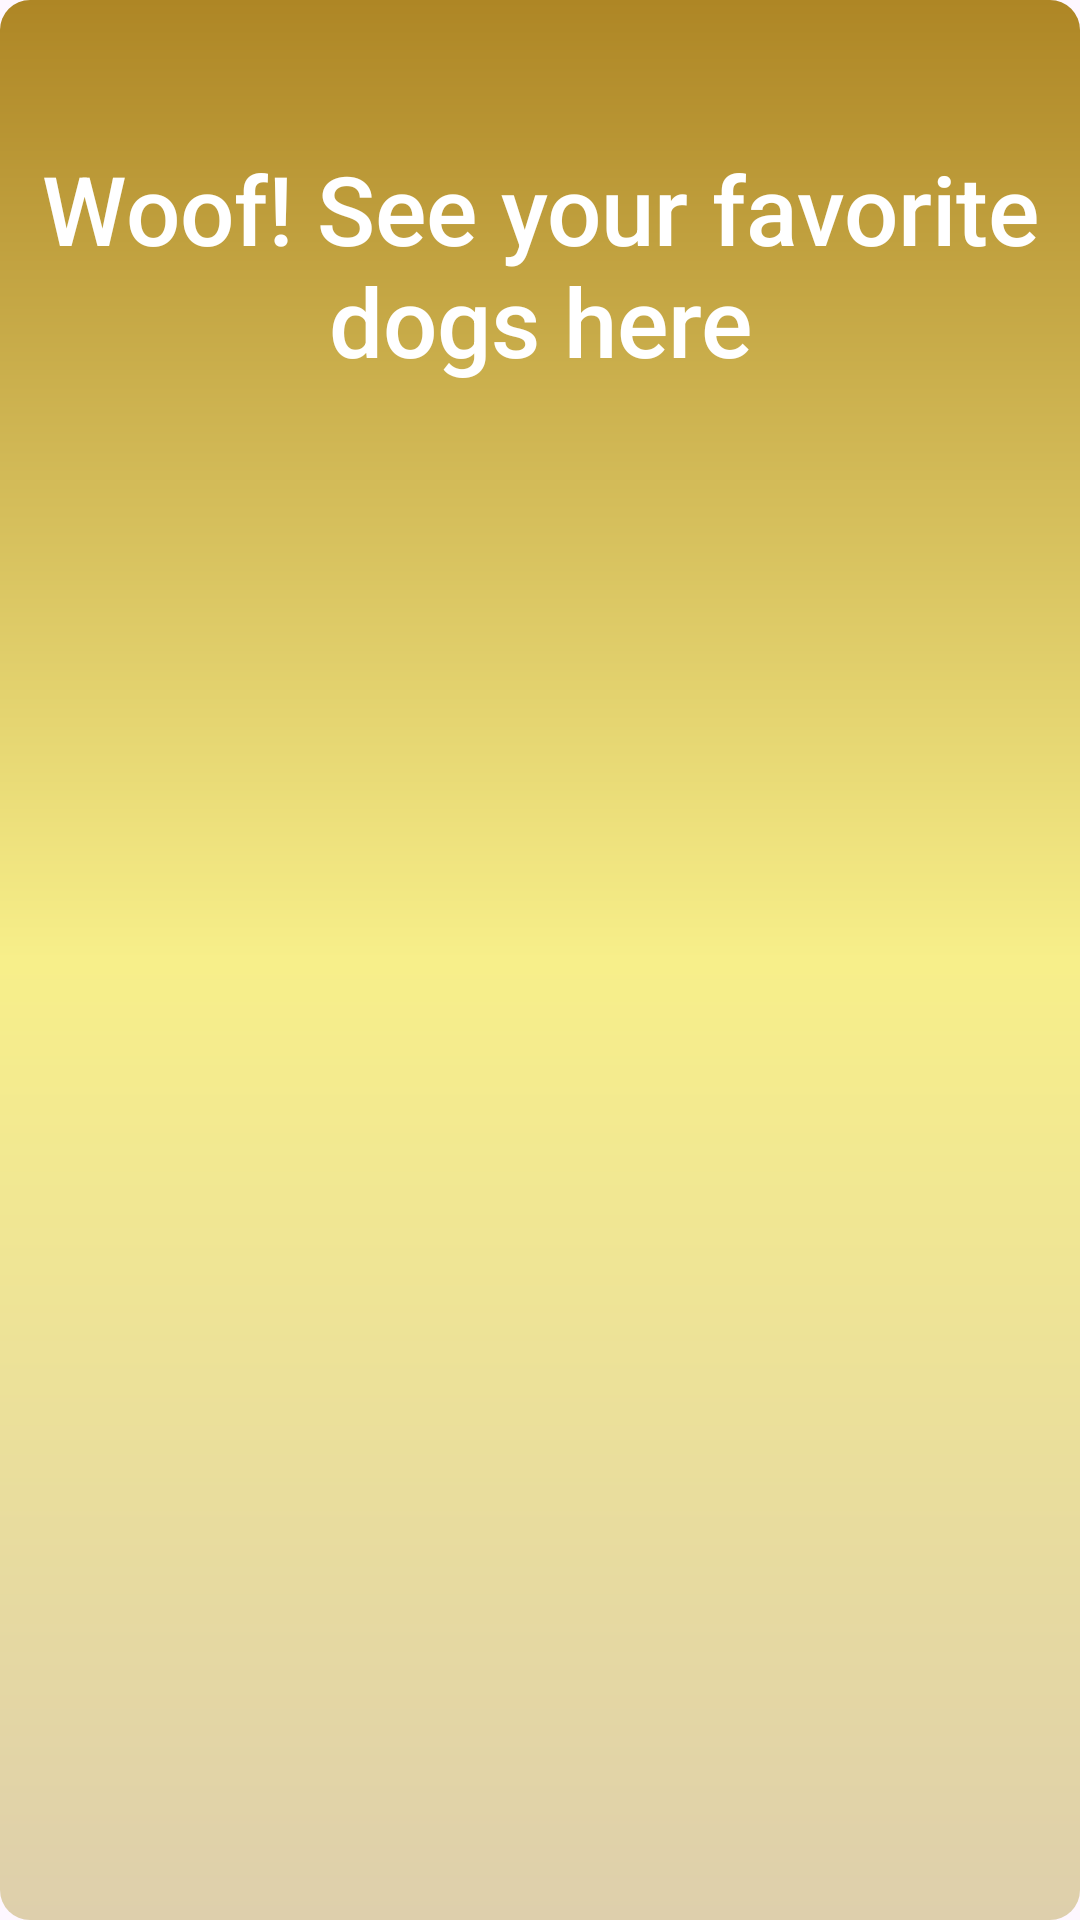

Reconstruct the res/layout file that produces this screen, plus the resources it refers to.
<!-- AndroidManifest.xml: application theme Theme.Bowwow -->
<!-- res/layout/fragment_favorites.xml -->
<?xml version="1.0" encoding="utf-8"?>
<androidx.constraintlayout.widget.ConstraintLayout xmlns:android="http://schemas.android.com/apk/res/android"
    xmlns:app="http://schemas.android.com/apk/res-auto"
    xmlns:tools="http://schemas.android.com/tools"
    android:layout_width="match_parent"
    android:layout_height="match_parent"
    android:paddingTop="16dp"
    android:background="@drawable/favorites_bg"
    >

    <androidx.recyclerview.widget.RecyclerView
        android:id="@+id/rvFavDogList"
        android:name="TODO"
        android:layout_width="match_parent"
        android:layout_height="0dp"
        android:layout_marginTop="32dp"
        app:layoutManager="LinearLayoutManager"
        app:layout_constraintStart_toStartOf="parent"
        app:layout_constraintTop_toTopOf="parent"
        tools:context=".FavoritesFragment"
        tools:listitem="@layout/dog_profile" />

    <TextView
        android:id="@+id/tvBlankFavoritesMsg"
        android:layout_width="wrap_content"
        android:layout_height="wrap_content"
        android:text="Woof! See your favorite dogs here"
        android:textColor="@color/white"
        android:fontFamily="sans-serif-medium"
        app:layout_constraintTop_toBottomOf="@id/rvFavDogList"
        app:layout_constraintLeft_toLeftOf="parent"
        android:textSize="32sp"
        android:gravity="center"
        />

</androidx.constraintlayout.widget.ConstraintLayout>
<!-- res/layout/dog_profile.xml (included above) -->
<?xml version="1.0" encoding="utf-8"?>
<LinearLayout xmlns:android="http://schemas.android.com/apk/res/android"
    xmlns:app="http://schemas.android.com/apk/res-auto"
    xmlns:tools="http://schemas.android.com/tools"
    android:layout_width="match_parent"
    android:layout_height="wrap_content"
    android:orientation="vertical">

    <androidx.cardview.widget.CardView
        android:layout_width="match_parent"
        android:layout_height="match_parent"
        android:layout_marginTop="4dp"
        android:layout_marginBottom="4dp"
        android:layout_marginStart="12dp"
        android:layout_marginEnd="12dp"
        android:elevation="20dp"
        android:shape = "ring"
        android:id="@+id/cvMain"
        app:cardCornerRadius="20dp"
        >

        <LinearLayout
            android:layout_width="match_parent"
            android:layout_height="match_parent"
            android:orientation="horizontal"
            >

            <androidx.cardview.widget.CardView
                android:id="@+id/cvProfileImg"
                android:layout_width="80dp"
                android:layout_height="80dp"
                android:innerRadius="0dp"
                android:shape="ring"
                android:thicknessRatio="1.9"
                app:cardCornerRadius="40dp">

                <ProgressBar
                    android:id="@+id/pbProfileImg"
                    android:layout_width="match_parent"
                    android:layout_height="80dp"
                    style="?android:attr/progressBarStyle"
                    />

                <ImageView
                    android:id="@+id/ivProfileImg"
                    android:layout_width="match_parent"
                    android:layout_height="80dp"
                    android:contentDescription="Dog Profile Image"
                    android:elevation="0dp"
                    android:scaleType="centerCrop"
                    tools:srcCompat="@tools:sample/avatars" />

            </androidx.cardview.widget.CardView>

            <TextView
                android:id="@+id/tvBreedName"
                android:layout_width="0dp"
                android:layout_height="40dp"
                android:text="Breed name"
                android:layout_weight="1"
                android:layout_marginLeft="20dp"
                android:layout_marginTop="20dp"
                android:textSize="20sp"
                />

            <CheckBox
                android:id="@+id/cbIsFavorite"
                android:layout_width="48dp"
                android:layout_height="48dp"
                android:layout_marginTop="16dp"
                android:button="@drawable/favorites_selector"
                android:layout_marginRight="16dp"
                app:buttonTint = "#f0d665"
                />

        </LinearLayout>

    </androidx.cardview.widget.CardView>

</LinearLayout>
<!-- resources referenced by this layout -->
<resources>
  <!-- drawable favorites_bg (drawable) -->
  <?xml version = "1.0" encoding = "utf-8" ?>
  <shape
      android:shape = "rectangle"
      xmlns:android = "http://schemas.android.com/apk/res/android" >
  
      <gradient
          android:startColor = "#ae8625"
          android:centerColor = "#f7ef8a"
          android:endColor = "#decfac"
          android:angle = "-45"
          android:type = "linear" />
  
      <corners
          android:radius="10dp">
      </corners>
  </shape>
  <!-- drawable favorites_selector (drawable) -->
  <?xml version="1.0" encoding="utf-8"?>
  <selector xmlns:android="http://schemas.android.com/apk/res/android">
      <item android:drawable="@drawable/paw_outline_48x48" android:state_checked="false"/>
      <item android:drawable="@drawable/paw_filled_48x48" android:state_checked="true"/>
  </selector>
  <style name="Theme.Bowwow" parent="Base.Theme.Bowwow" />
  <!-- drawable paw_outline_48x48: png bitmap (drawable, 6680 bytes) -->
  <!-- drawable paw_filled_48x48: png bitmap (drawable, 6210 bytes) -->
  <style name="Base.Theme.Bowwow" parent="Theme.Material3.DayNight.NoActionBar">
          
          
      </style>
  <!-- not gathered from this repository: default colours our renderer supplied (Android Studio template values) -->
  <color name="white">#FFFFFFFF</color>
</resources>
